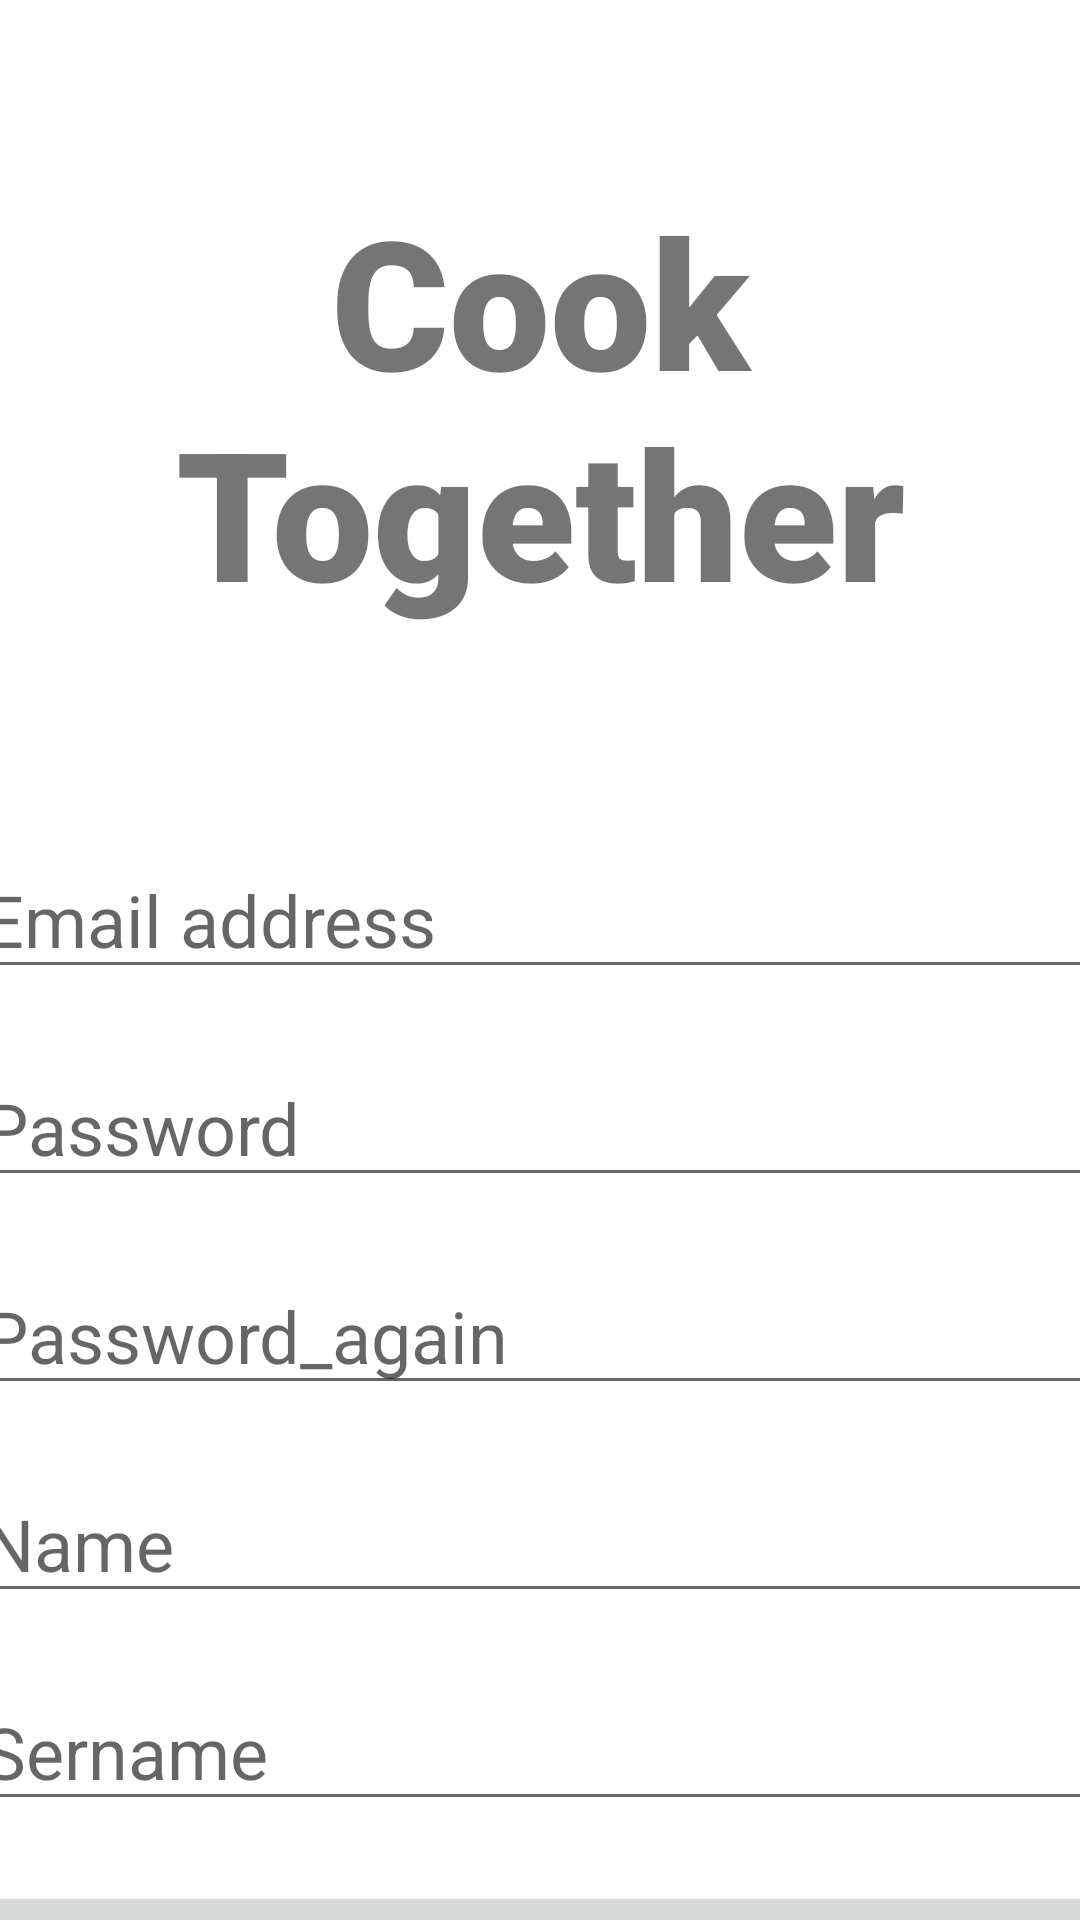

Write the Android layout XML for this screen, with the resource values it uses.
<!-- AndroidManifest.xml: application theme Theme.CookTogether -->
<!-- res/layout/activity_register_user.xml -->
<?xml version="1.0" encoding="utf-8"?>
<androidx.constraintlayout.widget.ConstraintLayout xmlns:android="http://schemas.android.com/apk/res/android"
    xmlns:app="http://schemas.android.com/apk/res-auto"
    xmlns:tools="http://schemas.android.com/tools"
    android:layout_width="match_parent"
    android:layout_height="match_parent"
    tools:context=".ui.Register_User">

    <include
        layout="@layout/back_button"
        android:id="@+id/back_button" />

    <TextView
        android:layout_width="match_parent"
        android:layout_height="wrap_content"
        android:id="@+id/label"
        android:text="@string/label"
        android:textSize="60sp"
        android:textAlignment="center"
        android:textStyle="bold"
        android:fontFamily="sans-serif-black"
        app:layout_constraintTop_toTopOf="parent"
        app:layout_constraintLeft_toLeftOf="parent"
        app:layout_constraintRight_toRightOf="parent"
        android:layout_marginTop="60dp"
        />
    <EditText
        android:layout_width="380dp"
        android:layout_height="wrap_content"
        android:hint="Email address"
        android:id="@+id/mail"
        android:ems="10"
        android:inputType="textEmailAddress"
        android:textSize="24sp"
        android:layout_marginTop="70dp"
        app:layout_constraintLeft_toLeftOf="parent"
        app:layout_constraintRight_toRightOf="parent"
        app:layout_constraintTop_toBottomOf="@id/label" />
    <EditText
        android:layout_width="380dp"
        android:layout_height="wrap_content"
        android:hint="Password"
        android:id="@+id/password"
        android:inputType="textPassword"
        android:textSize="24sp"
        android:layout_marginTop="20dp"
        app:layout_constraintLeft_toLeftOf="parent"
        app:layout_constraintRight_toRightOf="parent"
        app:layout_constraintTop_toBottomOf="@id/mail" />
    <EditText
        android:layout_width="380dp"
        android:layout_height="wrap_content"
        android:hint="Password_again"
        android:id="@+id/password_again"
        android:inputType="textPassword"
        android:textSize="24sp"
        android:layout_marginTop="20dp"
        app:layout_constraintLeft_toLeftOf="parent"
        app:layout_constraintRight_toRightOf="parent"
        app:layout_constraintTop_toBottomOf="@id/password" />
    <EditText
        android:layout_width="380dp"
        android:layout_height="wrap_content"
        android:hint="Name"
        android:id="@+id/name"
        android:inputType="textPassword"
        android:textSize="24sp"
        android:layout_marginTop="20dp"
        app:layout_constraintLeft_toLeftOf="parent"
        app:layout_constraintRight_toRightOf="parent"
        app:layout_constraintTop_toBottomOf="@id/password_again" />
    <EditText
        android:layout_width="380dp"
        android:layout_height="wrap_content"
        android:hint="Sername"
        android:id="@+id/Secondname"
        android:inputType="textPassword"
        android:textSize="24sp"
        android:layout_marginTop="20dp"
        app:layout_constraintLeft_toLeftOf="parent"
        app:layout_constraintRight_toRightOf="parent"
        app:layout_constraintTop_toBottomOf="@id/name" />
    <Button
        android:id="@+id/Log_button"
        android:layout_width="380dp"
        android:layout_height="70dp"
        android:text="@string/login"
        android:textColor="@color/white"
        android:textSize="26sp"
        android:textStyle="bold"
        android:layout_marginTop="20dp"
        app:layout_constraintLeft_toLeftOf="parent"
        app:layout_constraintRight_toRightOf="parent"
        app:layout_constraintTop_toBottomOf="@id/Secondname" />

    <ProgressBar
        android:id="@+id/progress_circular"
        android:layout_width="wrap_content"
        android:layout_height="wrap_content"
        android:minHeight="60dp"
        android:minWidth="60dp"
        android:indeterminateTint="@color/purple_500"
        android:visibility="gone"
        app:layout_constraintLeft_toLeftOf="parent"
        app:layout_constraintRight_toRightOf="parent"
        app:layout_constraintTop_toTopOf="parent"
        app:layout_constraintBottom_toBottomOf="parent" />



</androidx.constraintlayout.widget.ConstraintLayout>
<!-- res/layout/back_button.xml (included above) -->
<?xml version="1.0" encoding="utf-8"?>
<androidx.constraintlayout.widget.ConstraintLayout xmlns:android="http://schemas.android.com/apk/res/android"
    android:layout_width="match_parent"
    android:layout_height="match_parent"
    xmlns:app="http://schemas.android.com/apk/res-auto">

    <com.google.android.material.button.MaterialButton
        android:id="@+id/backB"
        android:background="@drawable/arrow_back"
        android:layout_width="80dp"
        android:layout_height="80dp"
        app:layout_constraintLeft_toLeftOf="parent"
        app:layout_constraintTop_toTopOf="parent"/>


</androidx.constraintlayout.widget.ConstraintLayout>
<!-- resources referenced by this layout -->
<resources>
  <string name="label">Cook\nTogether</string>
  <string name="login">LOGIN</string>
  <style name="Theme.CookTogether" parent="Theme.MaterialComponents.DayNight.DarkActionBar">
          
          <item name="colorPrimary">@color/purple_500</item>
          <item name="colorPrimaryVariant">@color/purple_700</item>
          <item name="colorOnPrimary">@color/white</item>
          
          <item name="colorSecondary">@color/teal_200</item>
          <item name="colorSecondaryVariant">@color/teal_700</item>
          <item name="colorOnSecondary">@color/black</item>
          
          <item name="android:statusBarColor">?attr/colorPrimaryVariant</item>
          
      </style>
  <!-- not gathered from this repository: default colours our renderer supplied (Android Studio template values) -->
  <color name="purple_500">#FF6200EE</color>
  <color name="purple_700">#FF3700B3</color>
  <color name="teal_200">#FF03DAC5</color>
  <color name="teal_700">#FF018786</color>
  <color name="black">#FF000000</color>
  <color name="white">#FFFFFFFF</color>
</resources>
